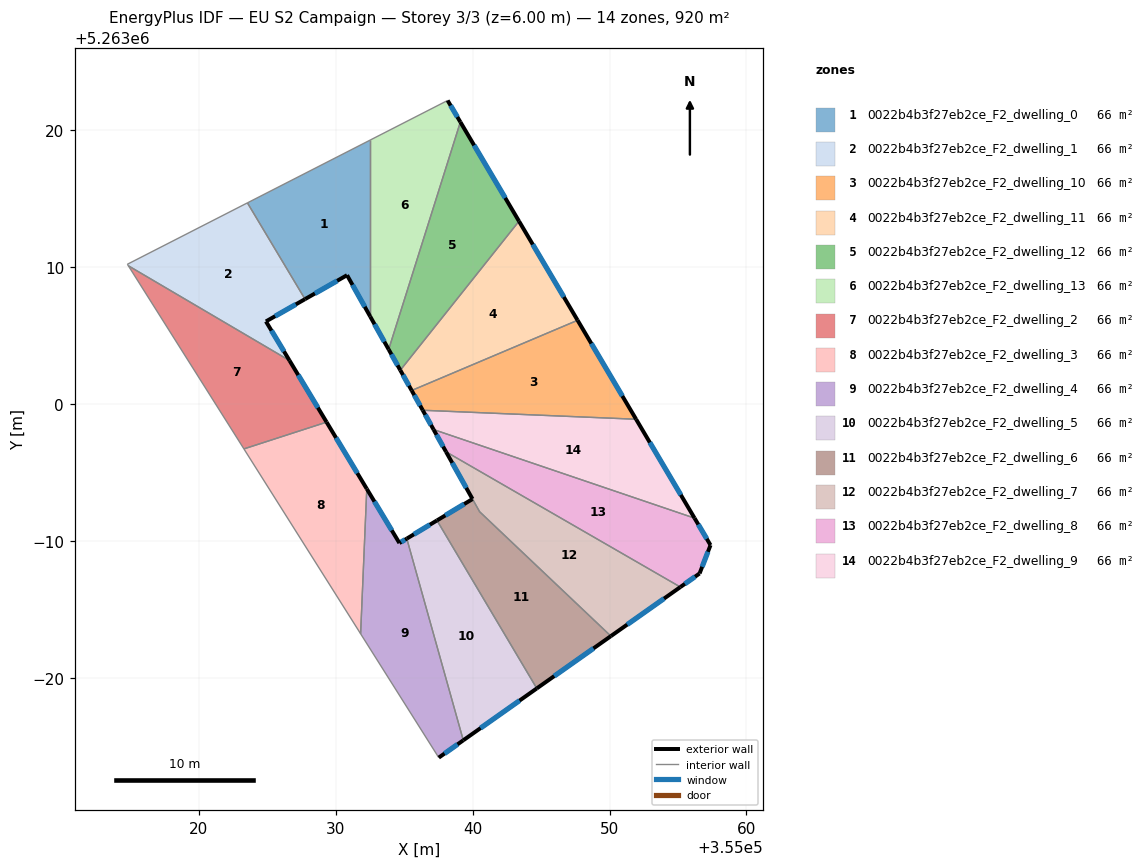
=== STOREY PLAN SPEC (per zone: floor XY polygon, exterior-wall plan segments, windows/doors) ===
zone 1: 0022b4b3f27eb2ce_F2_dwelling_0  (65.7 m²)
  floor: (355032.52, 5263019.27) (355032.52, 5263006.38) (355030.83, 5263009.40) (355027.76, 5263007.65) (355023.55, 5263014.68)
  exterior wall: (355030.83, 5263009.40) – (355032.52, 5263006.38)  [3.5 m]
    window: (355031.22, 5263008.69) – (355032.12, 5263007.09)  [2.9 m²]
  exterior wall: (355027.76, 5263007.65) – (355030.83, 5263009.40)  [3.5 m]
    window: (355028.48, 5263008.06) – (355030.11, 5263008.99)  [3.0 m²]
  interior walls: 3
zone 2: 0022b4b3f27eb2ce_F2_dwelling_1  (65.7 m²)
  floor: (355023.55, 5263014.68) (355027.76, 5263007.65) (355024.90, 5263006.02) (355026.62, 5263003.16) (355014.85, 5263010.08) (355014.78, 5263010.20)
  exterior wall: (355024.90, 5263006.02) – (355027.76, 5263007.65)  [3.3 m]
    window: (355025.57, 5263006.40) – (355027.09, 5263007.26)  [2.8 m²]
  exterior wall: (355026.62, 5263003.16) – (355024.90, 5263006.02)  [3.3 m]
    window: (355026.22, 5263003.83) – (355025.31, 5263005.35)  [2.8 m²]
  interior walls: 4
zone 3: 0022b4b3f27eb2ce_F2_dwelling_10  (65.7 m²)
  floor: (355047.66, 5263006.10) (355051.94, 5262998.87) (355036.35, 5262999.53) (355035.55, 5263000.97)
  exterior wall: (355035.55, 5263000.97) – (355036.35, 5262999.53)  [1.7 m]
    window: (355035.74, 5263000.64) – (355036.17, 5262999.87)  [1.4 m²]
  exterior wall: (355051.94, 5262998.87) – (355047.66, 5263006.10)  [8.4 m]
    window: (355050.93, 5263000.57) – (355048.67, 5263004.40)  [7.1 m²]
  interior walls: 2
zone 4: 0022b4b3f27eb2ce_F2_dwelling_11  (65.8 m²)
  floor: (355043.38, 5263013.34) (355047.66, 5263006.10) (355035.55, 5263000.97) (355034.72, 5263002.46)
  exterior wall: (355034.72, 5263002.46) – (355035.55, 5263000.97)  [1.7 m]
    window: (355034.91, 5263002.11) – (355035.35, 5263001.32)  [1.4 m²]
  exterior wall: (355047.66, 5263006.10) – (355043.39, 5263013.34)  [8.4 m]
    window: (355046.66, 5263007.80) – (355044.39, 5263011.64)  [7.1 m²]
  interior walls: 2
zone 5: 0022b4b3f27eb2ce_F2_dwelling_12  (65.7 m²)
  floor: (355039.10, 5263020.58) (355043.38, 5263013.34) (355034.72, 5263002.46) (355033.87, 5263003.97)
  exterior wall: (355033.87, 5263003.97) – (355034.72, 5263002.46)  [1.7 m]
    window: (355034.07, 5263003.62) – (355034.52, 5263002.81)  [1.5 m²]
  exterior wall: (355043.39, 5263013.34) – (355039.10, 5263020.58)  [8.4 m]
    window: (355042.38, 5263015.04) – (355040.11, 5263018.88)  [7.1 m²]
  interior walls: 2
zone 6: 0022b4b3f27eb2ce_F2_dwelling_13  (65.7 m²)
  floor: (355038.17, 5263022.16) (355039.10, 5263020.58) (355033.87, 5263003.97) (355032.52, 5263006.38) (355032.52, 5263019.27)
  exterior wall: (355032.52, 5263006.38) – (355033.87, 5263003.97)  [2.8 m]
    window: (355032.83, 5263005.81) – (355033.55, 5263004.54)  [2.3 m²]
  exterior wall: (355039.10, 5263020.58) – (355038.17, 5263022.16)  [1.8 m]
    window: (355038.88, 5263020.95) – (355038.39, 5263021.79)  [1.5 m²]
  interior walls: 3
zone 7: 0022b4b3f27eb2ce_F2_dwelling_2  (65.7 m²)
  floor: (355026.62, 5263003.16) (355029.33, 5262998.66) (355023.29, 5262996.71) (355014.85, 5263010.08)
  exterior wall: (355029.33, 5262998.66) – (355026.62, 5263003.16)  [5.2 m]
    window: (355028.70, 5262999.72) – (355027.26, 5263002.10)  [4.4 m²]
  interior walls: 3
zone 8: 0022b4b3f27eb2ce_F2_dwelling_3  (65.7 m²)
  floor: (355029.33, 5262998.66) (355032.27, 5262993.79) (355031.82, 5262983.20) (355023.29, 5262996.71)
  exterior wall: (355032.27, 5262993.79) – (355029.33, 5262998.66)  [5.7 m]
    window: (355031.58, 5262994.93) – (355030.02, 5262997.52)  [4.8 m²]
  interior walls: 3
zone 9: 0022b4b3f27eb2ce_F2_dwelling_4  (65.7 m²)
  floor: (355035.19, 5262990.16) (355039.32, 5262975.42) (355037.52, 5262974.16) (355031.82, 5262983.20) (355032.27, 5262993.79) (355034.65, 5262989.83)
  exterior wall: (355034.65, 5262989.83) – (355032.27, 5262993.79)  [4.6 m]
    window: (355034.09, 5262990.76) – (355032.83, 5262992.86)  [3.9 m²]
  exterior wall: (355035.19, 5262990.16) – (355034.65, 5262989.83)  [0.6 m]
    window: (355035.06, 5262990.08) – (355034.78, 5262989.91)  [0.5 m²]
  exterior wall: (355037.53, 5262974.16) – (355039.32, 5262975.42)  [2.2 m]
    window: (355037.95, 5262974.46) – (355038.90, 5262975.13)  [1.9 m²]
  interior walls: 3
zone 10: 0022b4b3f27eb2ce_F2_dwelling_5  (65.7 m²)
  floor: (355037.40, 5262991.48) (355044.69, 5262979.21) (355039.32, 5262975.42) (355035.19, 5262990.16)
  exterior wall: (355037.40, 5262991.48) – (355035.19, 5262990.16)  [2.6 m]
    window: (355036.88, 5262991.17) – (355035.71, 5262990.47)  [2.2 m²]
  exterior wall: (355039.32, 5262975.42) – (355044.69, 5262979.21)  [6.6 m]
    window: (355040.58, 5262976.31) – (355043.43, 5262978.33)  [5.5 m²]
  interior walls: 2
zone 11: 0022b4b3f27eb2ce_F2_dwelling_6  (65.9 m²)
  floor: (355040.51, 5262992.12) (355050.10, 5262983.04) (355044.69, 5262979.21) (355037.40, 5262991.48) (355039.99, 5262993.05)
  exterior wall: (355044.69, 5262979.21) – (355050.10, 5262983.04)  [6.6 m]
    window: (355045.96, 5262980.11) – (355048.83, 5262982.14)  [5.6 m²]
  exterior wall: (355039.99, 5262993.05) – (355037.40, 5262991.48)  [3.0 m]
    window: (355039.38, 5262992.68) – (355038.00, 5262991.85)  [2.6 m²]
  interior walls: 3
zone 12: 0022b4b3f27eb2ce_F2_dwelling_7  (65.6 m²)
  floor: (355055.17, 5262986.62) (355050.10, 5262983.04) (355040.51, 5262992.12) (355038.06, 5262996.50)
  exterior wall: (355050.10, 5262983.04) – (355055.17, 5262986.62)  [6.2 m]
    window: (355051.29, 5262983.88) – (355053.98, 5262985.78)  [5.2 m²]
  exterior wall: (355038.06, 5262996.50) – (355039.99, 5262993.05)  [3.9 m]
    window: (355038.51, 5262995.69) – (355039.53, 5262993.86)  [3.3 m²]
  interior walls: 3
zone 13: 0022b4b3f27eb2ce_F2_dwelling_8  (65.7 m²)
  floor: (355056.21, 5262991.65) (355057.37, 5262989.68) (355056.57, 5262987.61) (355055.17, 5262986.62) (355038.06, 5262996.50) (355037.15, 5262998.12)
  exterior wall: (355037.15, 5262998.12) – (355038.06, 5262996.50)  [1.9 m]
    window: (355037.36, 5262997.74) – (355037.84, 5262996.88)  [1.6 m²]
  exterior wall: (355057.37, 5262989.68) – (355056.21, 5262991.65)  [2.3 m]
    window: (355057.10, 5262990.14) – (355056.48, 5262991.19)  [1.9 m²]
  exterior wall: (355056.58, 5262987.61) – (355057.37, 5262989.68)  [2.2 m]
    window: (355056.76, 5262988.10) – (355057.19, 5262989.19)  [1.9 m²]
  exterior wall: (355055.17, 5262986.62) – (355056.58, 5262987.61)  [1.7 m]
    window: (355055.50, 5262986.85) – (355056.25, 5262987.38)  [1.4 m²]
  interior walls: 2
zone 14: 0022b4b3f27eb2ce_F2_dwelling_9  (65.7 m²)
  floor: (355051.94, 5262998.87) (355056.21, 5262991.65) (355037.15, 5262998.12) (355036.35, 5262999.53)
  exterior wall: (355036.35, 5262999.53) – (355037.15, 5262998.12)  [1.6 m]
    window: (355036.54, 5262999.20) – (355036.96, 5262998.45)  [1.4 m²]
  exterior wall: (355056.21, 5262991.65) – (355051.94, 5262998.87)  [8.4 m]
    window: (355055.21, 5262993.35) – (355052.94, 5262997.18)  [7.1 m²]
  interior walls: 2

=== DERIVED (storey summary) ===
Building: EU S2 Campaign
Storey: 3 of 3  (floor level z = 6.00 m)
Storey gross floor area: 920.4 m²
Zones on this storey: 14
  - 0022b4b3f27eb2ce_F2_dwelling_0: floor 65.7 m²; exterior wall 7.0 m (21.0 m²); 2 window(s) 5.9 m²; WWR 28.1%
  - 0022b4b3f27eb2ce_F2_dwelling_1: floor 65.7 m²; exterior wall 6.6 m (19.9 m²); 2 window(s) 5.6 m²; WWR 28.1%
  - 0022b4b3f27eb2ce_F2_dwelling_10: floor 65.7 m²; exterior wall 10.1 m (30.2 m²); 2 window(s) 8.5 m²; WWR 28.1%
  - 0022b4b3f27eb2ce_F2_dwelling_11: floor 65.8 m²; exterior wall 10.1 m (30.3 m²); 2 window(s) 8.5 m²; WWR 28.1%
  - 0022b4b3f27eb2ce_F2_dwelling_12: floor 65.7 m²; exterior wall 10.2 m (30.5 m²); 2 window(s) 8.6 m²; WWR 28.1%
  - 0022b4b3f27eb2ce_F2_dwelling_13: floor 65.7 m²; exterior wall 4.6 m (13.8 m²); 2 window(s) 3.9 m²; WWR 28.1%
  - 0022b4b3f27eb2ce_F2_dwelling_2: floor 65.7 m²; exterior wall 5.2 m (15.7 m²); 1 window(s) 4.4 m²; WWR 28.1%
  - 0022b4b3f27eb2ce_F2_dwelling_3: floor 65.7 m²; exterior wall 5.7 m (17.1 m²); 1 window(s) 4.8 m²; WWR 28.1%
  - 0022b4b3f27eb2ce_F2_dwelling_4: floor 65.7 m²; exterior wall 7.4 m (22.3 m²); 3 window(s) 6.3 m²; WWR 28.1%
  - 0022b4b3f27eb2ce_F2_dwelling_5: floor 65.7 m²; exterior wall 9.1 m (27.4 m²); 2 window(s) 7.7 m²; WWR 28.1%
  - 0022b4b3f27eb2ce_F2_dwelling_6: floor 65.9 m²; exterior wall 9.7 m (29.0 m²); 2 window(s) 8.1 m²; WWR 28.1%
  - 0022b4b3f27eb2ce_F2_dwelling_7: floor 65.6 m²; exterior wall 10.2 m (30.5 m²); 2 window(s) 8.6 m²; WWR 28.1%
  - 0022b4b3f27eb2ce_F2_dwelling_8: floor 65.7 m²; exterior wall 8.1 m (24.3 m²); 4 window(s) 6.8 m²; WWR 28.1%
  - 0022b4b3f27eb2ce_F2_dwelling_9: floor 65.7 m²; exterior wall 10.0 m (30.0 m²); 2 window(s) 8.4 m²; WWR 28.1%
Zone adjacency (shared interzone walls):
  - 0022b4b3f27eb2ce_F2_dwelling_0 ↔ 0022b4b3f27eb2ce_F2_dwelling_1
  - 0022b4b3f27eb2ce_F2_dwelling_0 ↔ 0022b4b3f27eb2ce_F2_dwelling_13
  - 0022b4b3f27eb2ce_F2_dwelling_1 ↔ 0022b4b3f27eb2ce_F2_dwelling_2
  - 0022b4b3f27eb2ce_F2_dwelling_10 ↔ 0022b4b3f27eb2ce_F2_dwelling_11
  - 0022b4b3f27eb2ce_F2_dwelling_10 ↔ 0022b4b3f27eb2ce_F2_dwelling_9
  - 0022b4b3f27eb2ce_F2_dwelling_11 ↔ 0022b4b3f27eb2ce_F2_dwelling_12
  - 0022b4b3f27eb2ce_F2_dwelling_12 ↔ 0022b4b3f27eb2ce_F2_dwelling_13
  - 0022b4b3f27eb2ce_F2_dwelling_2 ↔ 0022b4b3f27eb2ce_F2_dwelling_3
  - 0022b4b3f27eb2ce_F2_dwelling_3 ↔ 0022b4b3f27eb2ce_F2_dwelling_4
  - 0022b4b3f27eb2ce_F2_dwelling_4 ↔ 0022b4b3f27eb2ce_F2_dwelling_5
  - 0022b4b3f27eb2ce_F2_dwelling_5 ↔ 0022b4b3f27eb2ce_F2_dwelling_6
  - 0022b4b3f27eb2ce_F2_dwelling_6 ↔ 0022b4b3f27eb2ce_F2_dwelling_7
  - 0022b4b3f27eb2ce_F2_dwelling_7 ↔ 0022b4b3f27eb2ce_F2_dwelling_8
  - 0022b4b3f27eb2ce_F2_dwelling_8 ↔ 0022b4b3f27eb2ce_F2_dwelling_9